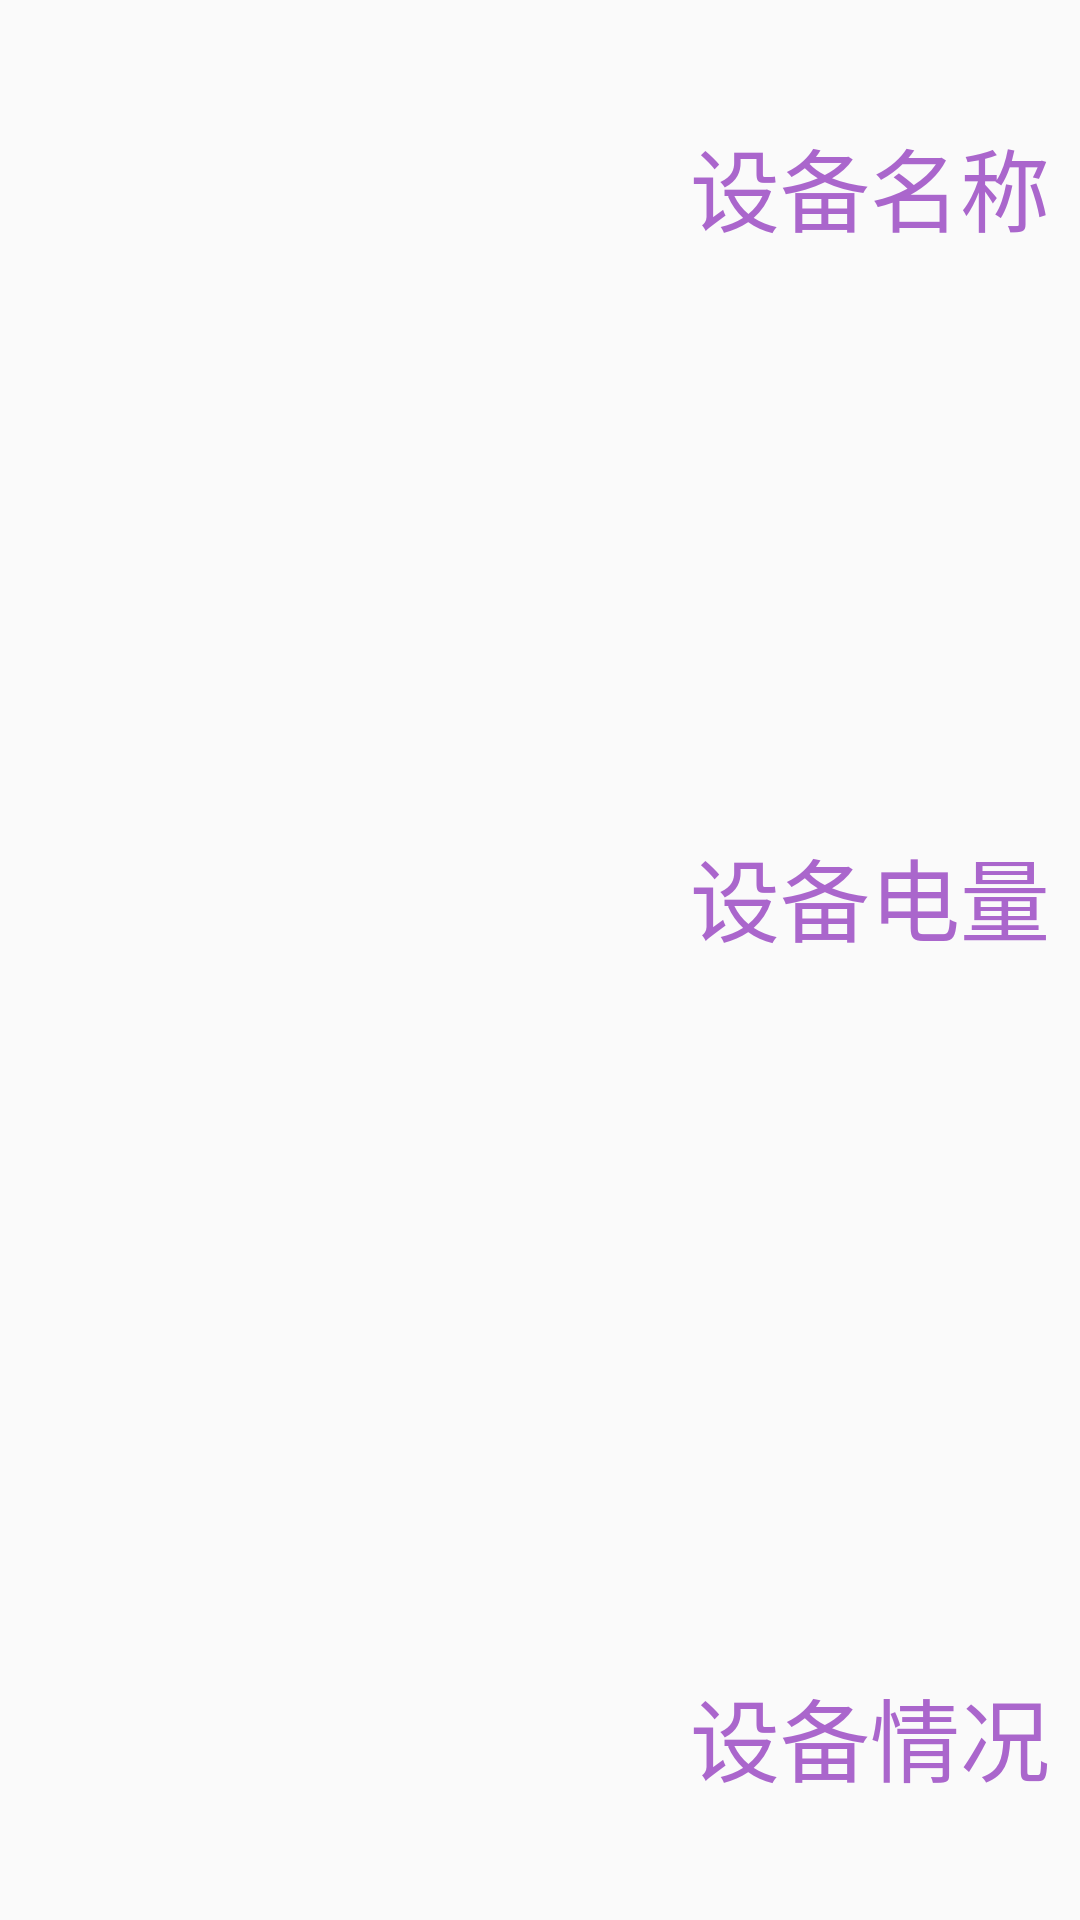

Here is an Android app screen rendered from its layout file. Give the layout XML and the strings, colors and styles it references.
<!-- AndroidManifest.xml: application theme AppTheme -->
<!-- res/layout/recyclerview_top.xml -->
<?xml version="1.0" encoding="utf-8"?>
<LinearLayout xmlns:android="http://schemas.android.com/apk/res/android"
    android:orientation="vertical" android:layout_width="match_parent"
    android:layout_height="match_parent">
    <LinearLayout
        android:layout_below="@+id/main_toolbar"
        android:layout_width="match_parent"
        android:layout_height="wrap_content"
        android:orientation="horizontal"
        >
        <ImageView
            android:layout_width="@dimen/dimen200"
            android:layout_height="@dimen/dimen200"
            android:background="@mipmap/ic_launcher"
            />
        <LinearLayout
            android:layout_width="wrap_content"
            android:layout_height="wrap_content"
            android:orientation="vertical"
            android:layout_marginLeft="@dimen/dimen30"
            >
            <LinearLayout
                android:layout_width="wrap_content"
                android:layout_height="wrap_content"
                android:orientation="horizontal"
                >
                <TextView
                    android:layout_width="wrap_content"
                    android:layout_height="wrap_content"
                    android:text="@string/sbname"
                    android:textSize="@dimen/dimen30"
                    android:textColor="@android:color/holo_purple"
                    android:layout_marginTop="@dimen/dimen40"
                    />
                <TextView
                    android:layout_width="wrap_content"
                    android:layout_height="wrap_content"
                    android:layout_marginLeft="@dimen/dimen20"
                    android:text="@string/sleepjc"
                    android:textSize="@dimen/textSize30"
                    android:textColor="@android:color/holo_purple"
                    android:layout_marginTop="@dimen/dimen40"
                    />

            </LinearLayout>
            <LinearLayout
                android:layout_width="wrap_content"
                android:layout_height="wrap_content"
                android:orientation="horizontal"
                >
                <TextView
                    android:layout_width="wrap_content"
                    android:layout_height="wrap_content"
                    android:textColor="@android:color/holo_purple"
                    android:text="@string/sbdianliang"
                    android:textSize="@dimen/textSize30"
                    android:layout_marginTop="@dimen/dimen20"
                    />
                <TextView
                    android:layout_width="wrap_content"
                    android:layout_height="wrap_content"
                    android:layout_marginLeft="@dimen/dimen20"
                    android:text="@string/huoqudianliang"
                    android:textSize="@dimen/textSize30"
                    android:textColor="@android:color/holo_purple"
                    android:layout_marginTop="@dimen/dimen20"
                    />
            </LinearLayout>
            <LinearLayout
                android:layout_width="wrap_content"
                android:layout_height="wrap_content"
                android:orientation="horizontal"
                >
                <TextView
                    android:layout_width="wrap_content"
                    android:layout_height="wrap_content"
                    android:textColor="@android:color/holo_purple"
                    android:text="@string/sbqingkuang"
                    android:textSize="@dimen/textSize30"
                    android:layout_marginTop="@dimen/dimen20"
                    />
                <TextView
                    android:layout_width="wrap_content"
                    android:layout_height="wrap_content"
                    android:layout_marginLeft="@dimen/dimen20"
                    android:text="@string/weilianjie"
                    android:textSize="@dimen/textSize30"
                    android:textColor="@android:color/holo_red_dark"
                    android:layout_marginTop="@dimen/dimen20"
                    />
            </LinearLayout>
            <Button
                android:id="@+id/shishi_context"
                android:layout_width="wrap_content"
                android:layout_height="wrap_content"
                android:layout_marginTop="@dimen/dimen20"
                android:text="@string/selecttimedata"
                android:background="#00000000"
                />

        </LinearLayout>


    </LinearLayout>
</LinearLayout>
<!-- resources referenced by this layout -->
<resources>
  <dimen name="dimen20">20dp</dimen>
  <dimen name="dimen200">200dp</dimen>
  <dimen name="dimen30">30dp</dimen>
  <dimen name="dimen40">40dp</dimen>
  <dimen name="textSize30">30sp</dimen>
  <string name="huoqudianliang">未获取到电量</string>
  <string name="sbdianliang">设备电量</string>
  <string name="sbname">设备名称</string>
  <string name="sbqingkuang">设备情况</string>
  <string name="selecttimedata">实时数据</string>
  <string name="sleepjc">睡眠监测器</string>
  <string name="weilianjie">未连接</string>
  <style name="AppTheme" parent="Theme.AppCompat.Light.DarkActionBar">
          
          <item name="colorPrimary">@color/colorPrimary</item>
          <item name="colorPrimaryDark">@color/colorPrimaryDark</item>
          <item name="colorAccent">@color/colorAccent</item>
          
          <item name="windowActionBar">false</item>
          <item name="windowNoTitle">true</item>
      </style>
  <!-- not gathered from this repository: default colours our renderer supplied (Android Studio template values) -->
  <color name="colorPrimary">#FF6200EE</color>
  <color name="colorPrimaryDark">#FF3700B3</color>
  <color name="colorAccent">#FF03DAC5</color>
</resources>
